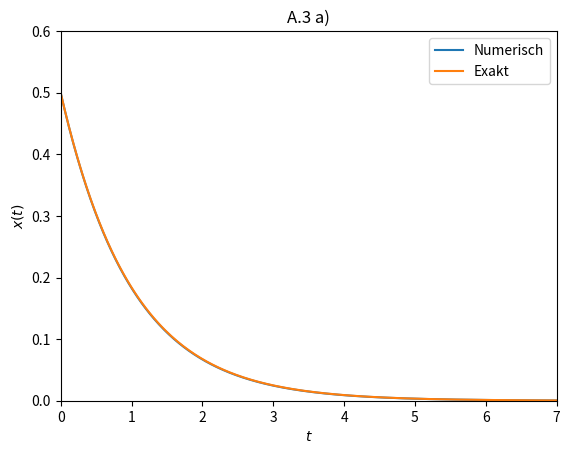

This chart was generated by the following Python code:
import numpy as np 
import matplotlib.pyplot as plt

h=0.01
alpha=1
x0=0.5
y=int(7/h)

def f(x):
    return -alpha*x

x=np.zeros(y+1)
t=np.linspace(0, 7, y+1)

x[0]=x0


for i in range(y):
    x[i+1]=x[i]+h*f(x[i])
    
   
   
a = np.linspace(0, 7, 256) 
b=np.exp(-alpha*a)*x0
    
plt.plot(t, x, label='Numerisch') 
plt.plot(a, b, label='Exakt')
plt.legend(loc='upper right')
plt.axis([0, 7, 0, 0.6])
plt.xlabel('$t$')
plt.ylabel('$x(t)$')
plt.title('A.3 a)')
plt.show()

